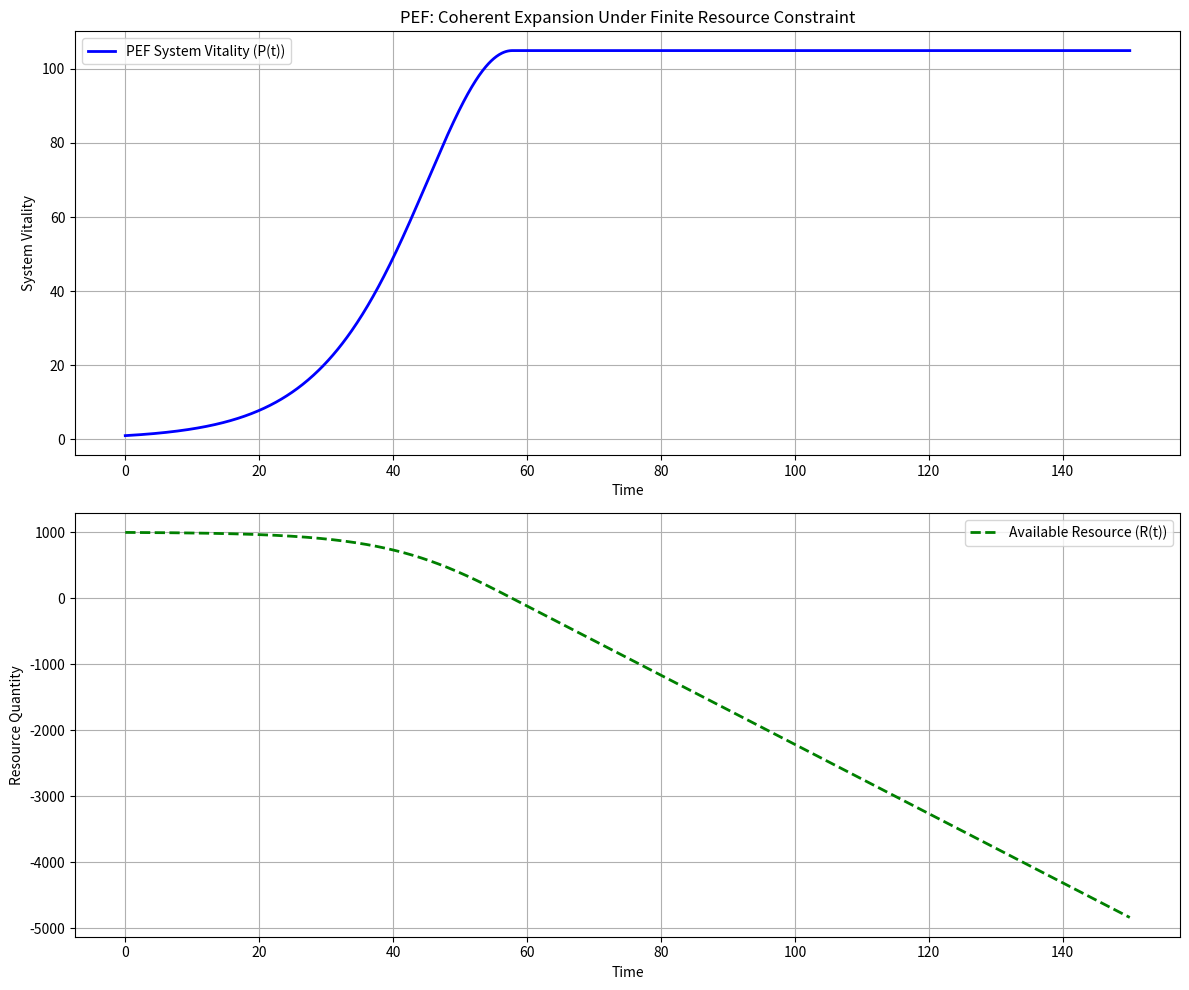

Source code (Python):
import numpy as np
import matplotlib.pyplot as plt
from scipy.integrate import odeint

# --- 1. Define the Universal PEF Equation ---
def pef_equation(P, alpha, beta, C_val, S_val, eta_val, E_val):
    """
    Universal PEF Equation.
    dP/dt = alpha * (C * log(1+S) / (1 + beta * E)) * eta

    Parameters:
    P (float): Current Placeholder Expansion / System Vitality.
    alpha (float): Ontological drive.
    beta (float): Dissonance integration capacity.
    C_val (float): System Coherence at current time.
    S_val (float): Structural Complexity at current time.
    eta_val (float): Temporal Pacing at current time.
    E_val (float): Entropic Dissonance at current time.

    Returns:
    float: The rate of change of P (dP/dt).
    """
    # Safeguard P and C_val to ensure they remain non-negative for mathematical stability.
    P = np.maximum(P, 1e-9)
    C_val = np.maximum(C_val, 1e-9)

    # Calculate the denominator, ensuring it's never zero or negative.
    denominator = 1 + beta * E_val
    denominator = np.maximum(denominator, 1e-10)

    # Apply the Universal PEF Equation
    dPdt = alpha * (C_val * np.log1p(S_val) / denominator) * eta_val
    return dPdt

# --- 2. Define the PEF Coherent Expansion Under Finite Resource Constraint Model ---
def pef_finite_resource_model(state, t, alpha_pef, beta_pef, S_val_pef, eta_val_pef,
                              k_resource_consumption, E_val_const, R_initial_scale):
    """
    This function defines the differential equations for the PEF-based
    Coherent Expansion Under Finite Resource Constraint model.

    Parameters:
    state (array): Current state [P, R], where P is System Vitality and R is Available Resource.
    t (float): Current time.
    alpha_pef, beta_pef, S_val_pef, eta_val_pef: PEF parameters for P.
    k_resource_consumption (float): Rate at which resource is consumed by P.
    E_val_const (float): Small, constant background dissonance for P.
    R_initial_scale (float): The initial resource quantity, used for normalizing R in C(t).

    Returns:
    array: The rates of change [dP/dt, dR/dt].
    """
    P, R = state

    # Safeguard P and R to ensure they remain non-negative
    P = np.maximum(P, 1e-9)
    R = np.maximum(R, 1e-9)

    # --- Dynamics for System Vitality (P) using PEF ---
    # C(t): System Coherence. Proportional to P AND the available resource (R/R_initial_scale).
    # As R depletes, C(t) diminishes, inherently limiting P's expansion.
    C_val_P = P * (R / R_initial_scale) # R_initial_scale normalizes R's impact

    # E(t): Entropic Dissonance for P. Small, constant background dissonance.
    E_val_P = E_val_const

    # Calculate dP/dt using the Universal PEF Equation
    dPdt = pef_equation(P, alpha_pef, beta_pef, C_val_P, S_val_pef, eta_val_pef, E_val_P)

    # --- Dynamics for Available Resource (R) ---
    # dR/dt = -k * P(t)
    # Resource is consumed proportional to System Vitality (P).
    dRdt = -k_resource_consumption * P

    return [dPdt, dRdt]

# --- 3. Simulation Parameters ---
# Initial conditions (from "For Grok" document)
P0 = 1.0    # Initial System Vitality
R0 = 1000.0 # Initial Available Resource
initial_state = [P0, R0]

# Time points for the simulation
t_points = np.linspace(0, 150, 1500) # Simulate for 150 time units

# PEF Core Parameters (from "For Grok" document)
alpha_pef_resource = 0.15
beta_pef_resource = 0.05
S_val_pef_resource = 1.0
eta_val_pef_resource = 1.0
E_val_const_resource = 0.01

# Resource Consumption Parameter (from "For Grok" document)
k_resource_consumption = 0.5

# Initial resource scale for C(t) normalization (from "For Grok" document)
R_initial_scale = R0 # Use initial R0 as the scaling factor

# --- 4. Run the Simulation ---
print("Simulating PEF Coherent Expansion Under Finite Resource Constraint...")
sol = odeint(pef_finite_resource_model, initial_state, t_points,
             args=(alpha_pef_resource, beta_pef_resource, S_val_pef_resource,
                   eta_val_pef_resource, k_resource_consumption,
                   E_val_const_resource, R_initial_scale))
print("Simulation complete.")

# Extract results
P_vitality, R_resource = sol.T # Transpose solution to get P and R arrays

# Ensure values are strictly non-negative for plotting (especially resource)
P_vitality = np.maximum(0, P_vitality)
# R_resource can go negative in this model, representing debt or full depletion.
# We will plot it as is to show the full depletion effect.

# --- 5. Plotting Results ---
plt.figure(figsize=(12, 10))

# Plot System Vitality (P)
plt.subplot(2, 1, 1) # 2 rows, 1 column, first plot
plt.plot(t_points, P_vitality, 'b', lw=2, label='PEF System Vitality (P(t))')
plt.xlabel('Time')
plt.ylabel('System Vitality')
plt.title('PEF: Coherent Expansion Under Finite Resource Constraint')
plt.grid(True)
plt.legend()
# plt.ticklabel_format(style='sci', axis='y', scilimits=(0,0)) # Only if numbers get very large

# Plot Available Resource (R)
plt.subplot(2, 1, 2) # 2 rows, 1 column, second plot
plt.plot(t_points, R_resource, 'g--', lw=2, label='Available Resource (R(t))')
plt.xlabel('Time')
plt.ylabel('Resource Quantity')
plt.grid(True)
plt.legend()
# plt.ticklabel_format(style='sci', axis='y', scilimits=(0,0)) # Only if numbers get very large

plt.tight_layout()
plt.show()

print("\nFinite Resource Constraint Simulation complete. Observe how resource depletion affects system expansion.")
print("This demonstrates PEF accurately models the physical reality of resource-constrained growth.")
